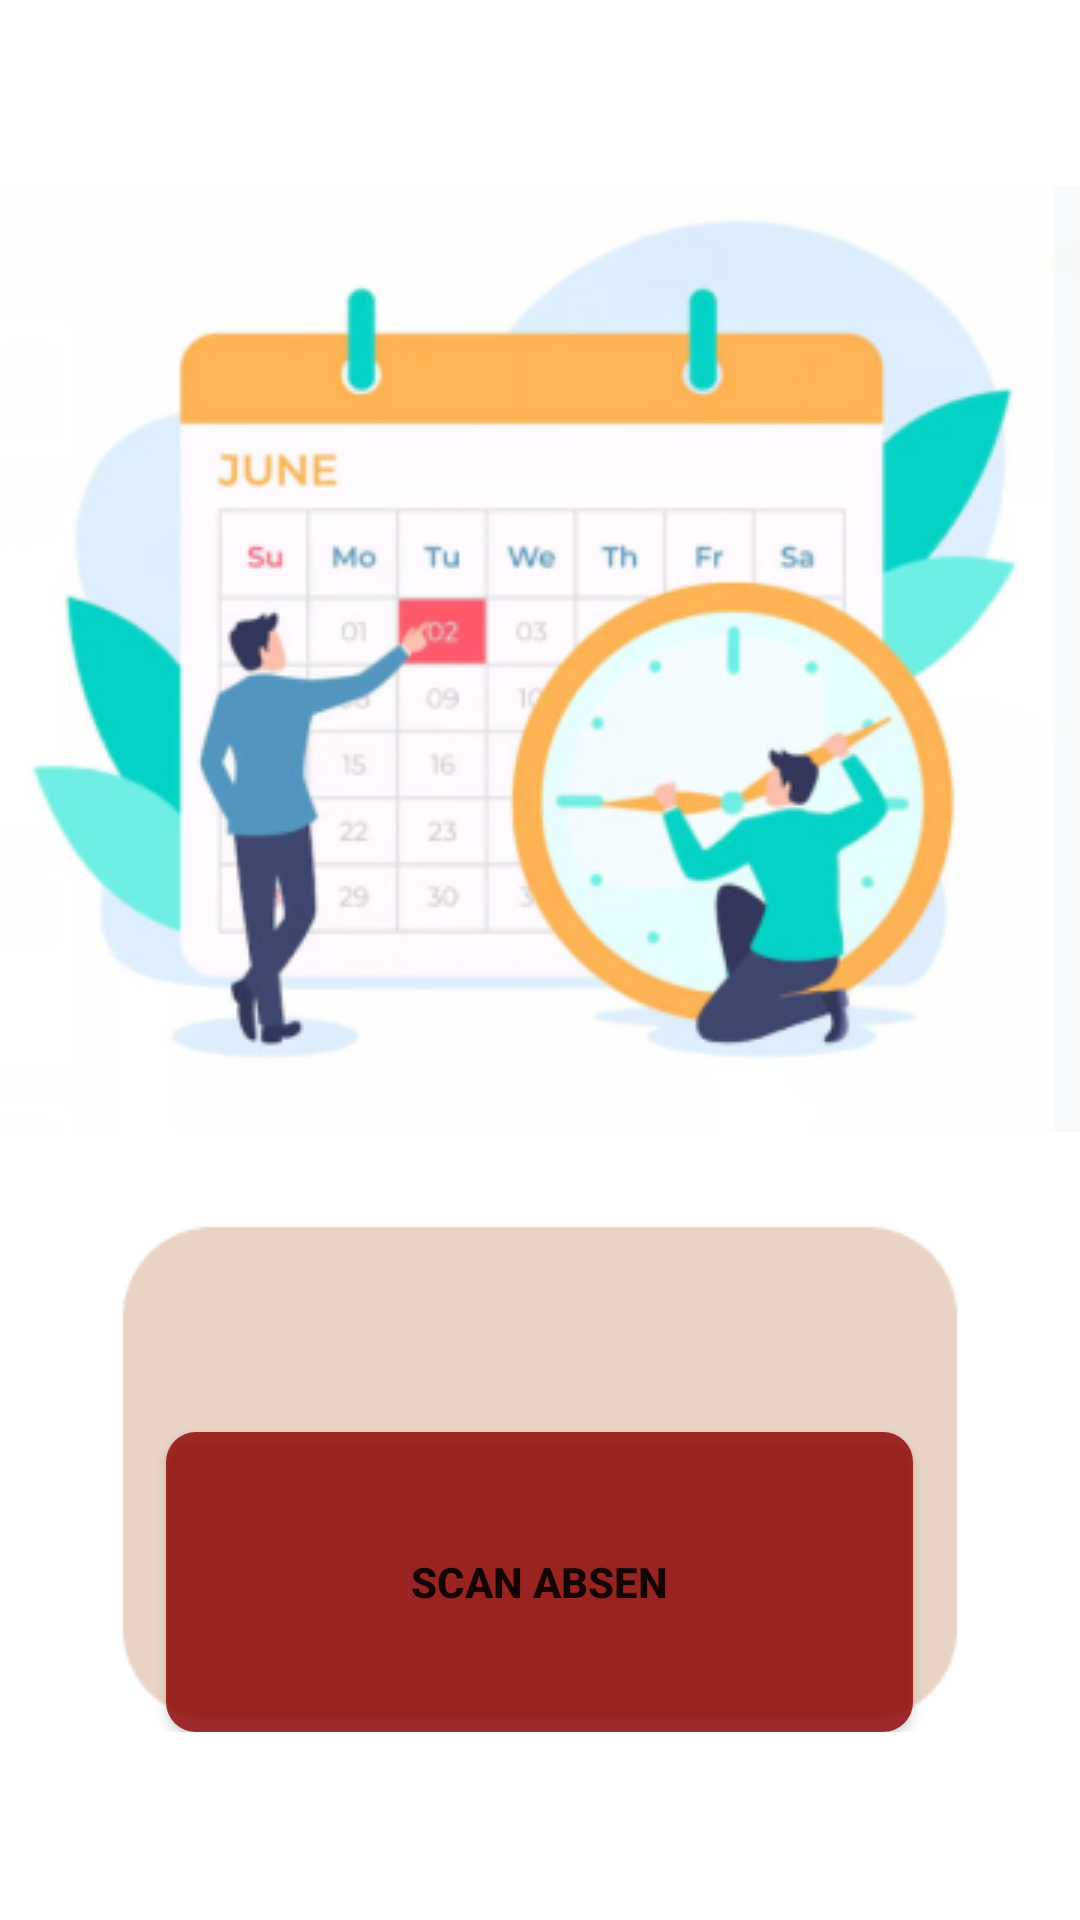

Layout XML and referenced resources for this Android screen:
<!-- AndroidManifest.xml: application theme Theme.NWNV -->
<!-- res/layout/activity_home.xml -->
<?xml version="1.0" encoding="utf-8"?>
<LinearLayout xmlns:android="http://schemas.android.com/apk/res/android"
    xmlns:app="http://schemas.android.com/apk/res-auto"
    xmlns:tools="http://schemas.android.com/tools"
    android:layout_width="match_parent"
    android:layout_height="match_parent"
    android:background="@drawable/home"
    android:orientation="vertical"
    android:gravity="center"
    android:id="@+id/home"
    tools:context=".Home">

    <ImageView
        android:layout_width="wrap_content"
        android:layout_height="wrap_content"
        android:src="@drawable/imghome"
        />

    <LinearLayout
        android:layout_width="match_parent"
        android:layout_height="wrap_content"
        android:orientation="vertical"
        android:gravity="center">

        <Button
            android:id="@+id/btnScan"
            android:layout_width="249dp"
            android:layout_height="100dp"
            android:layout_marginTop="100dp"
            android:text="Scan Absen"
            android:background="@drawable/kustom2"
            android:textStyle="bold"/>

    </LinearLayout>


</LinearLayout>
<!-- resources referenced by this layout -->
<resources>
  <!-- drawable home: png bitmap (drawable, 3311 bytes) -->
  <!-- drawable imghome: png bitmap (drawable, 78688 bytes) -->
  <!-- drawable kustom2 (drawable) -->
  <?xml version="1.0" encoding="utf-8"?>
  <shape xmlns:android="http://schemas.android.com/apk/res/android"
      android:shape="rectangle">
  
      <stroke
          android:color="#CC8F0000"/>
      <corners
          android:radius="10dp"/>
      <solid
          android:color="#CC8F0000"/>
  
  
  </shape>
  <style name="Theme.NWNV" parent="Theme.MaterialComponents.DayNight.DarkActionBar">
          
          <item name="colorPrimary">@color/red</item>
          <item name="colorPrimaryVariant">@color/purple_700</item>
          <item name="colorOnPrimary">@color/white</item>
          
          <item name="colorSecondary">@color/teal_200</item>
          <item name="colorSecondaryVariant">@color/teal_700</item>
          <item name="colorOnSecondary">@color/black</item>
          
          <item name="android:statusBarColor" tools:targetApi="l">?attr/colorPrimaryVariant</item>
          
      </style>
  <color name="red">#8F0000</color>
  <color name="purple_700">#FF3700B3</color>
  <color name="white">#FFFFFFFF</color>
  <color name="teal_200">#FF03DAC5</color>
  <color name="teal_700">#FF018786</color>
  <color name="black">#FF000000</color>
</resources>
